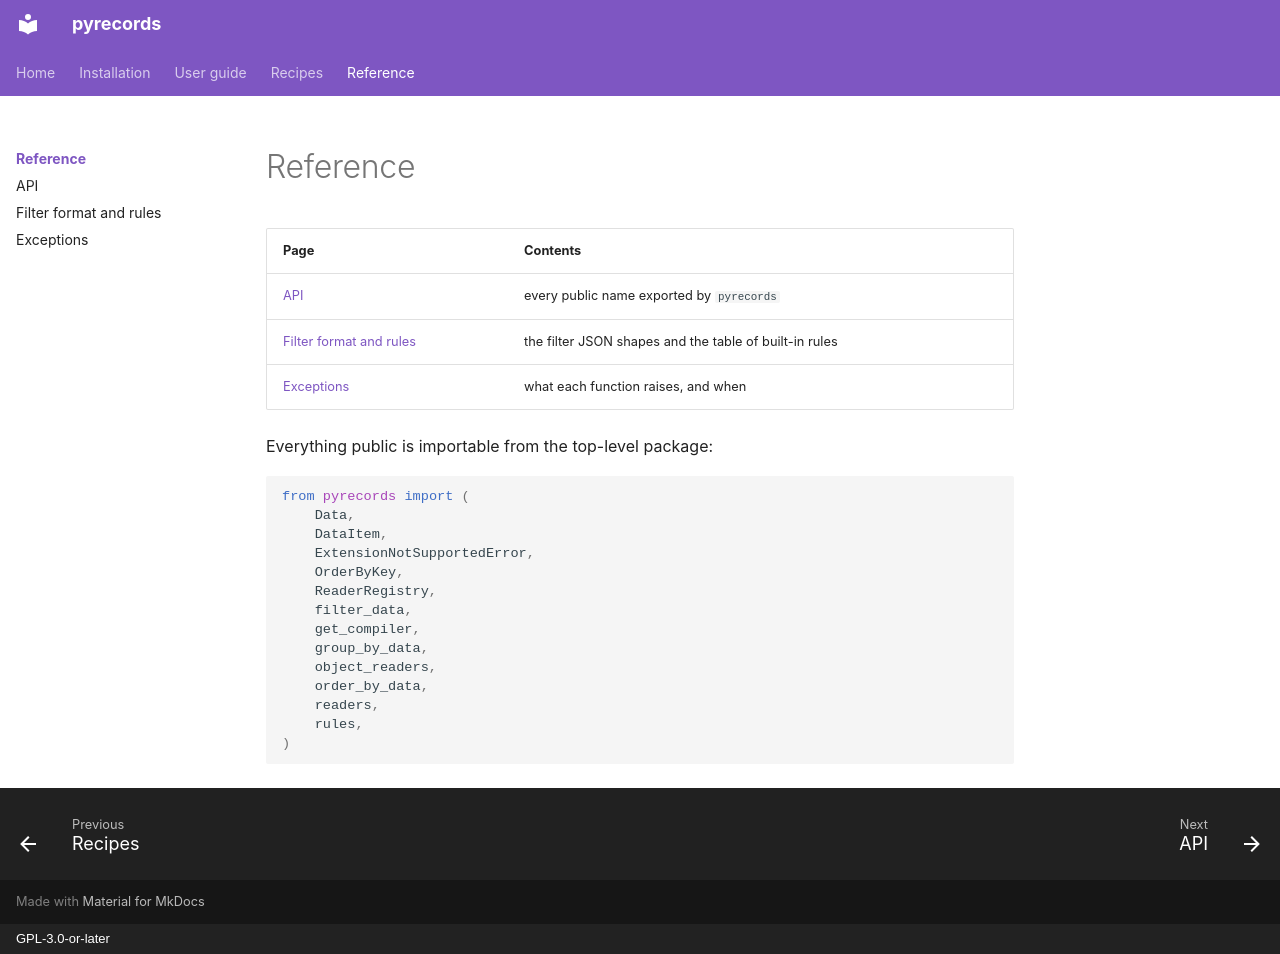

repository: aaltatan/pyrecords · page: reference/index.html · generator: mkdocs · copyright: GPL-3.0-or-later

# Reference

| Page | Contents |
| --- | --- |
| [API](api.md) | every public name exported by `pyrecords` |
| [Filter format and rules](filters.md) | the filter JSON shapes and the table of built-in rules |
| [Exceptions](exceptions.md) | what each function raises, and when |

Everything public is importable from the top-level package:

```python
from pyrecords import (
    Data,
    DataItem,
    ExtensionNotSupportedError,
    OrderByKey,
    ReaderRegistry,
    filter_data,
    get_compiler,
    group_by_data,
    object_readers,
    order_by_data,
    readers,
    rules,
)
```
